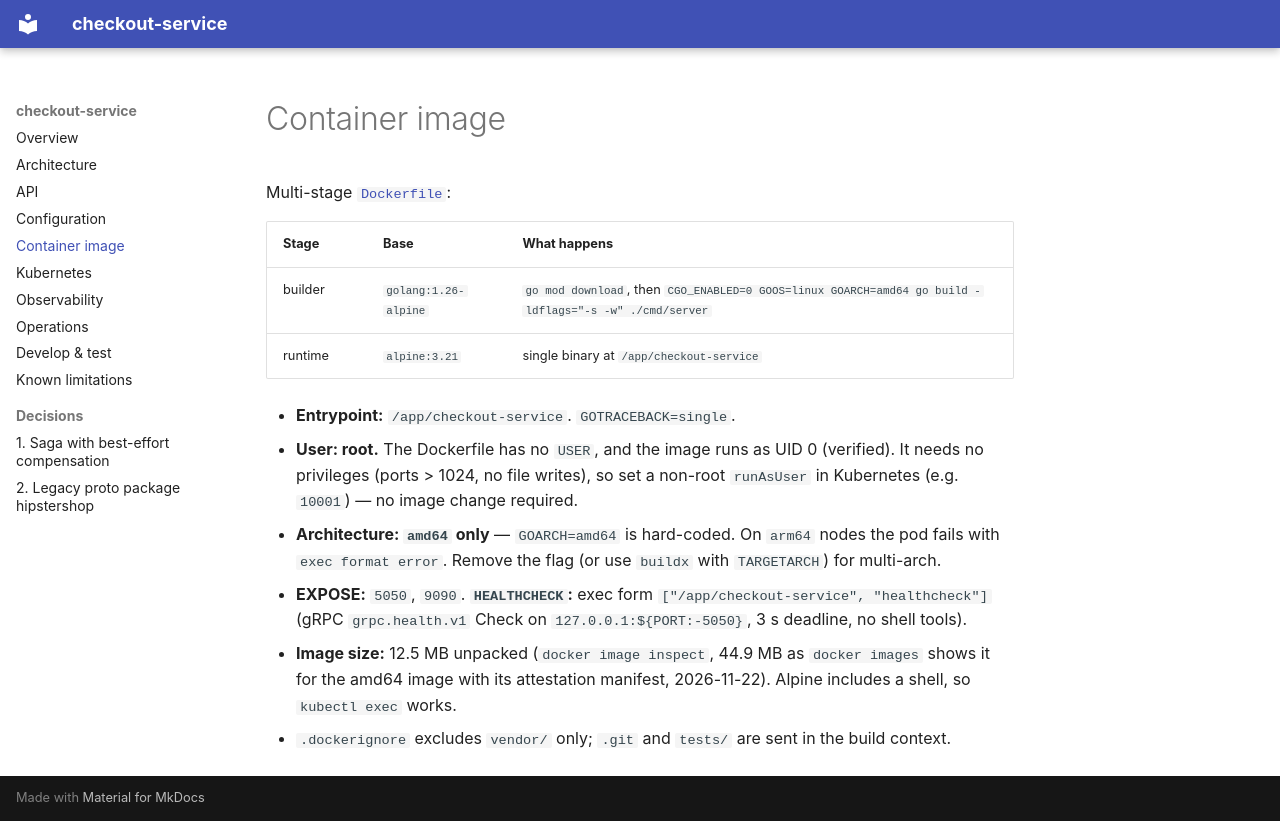

repository: platform-boutique/app-checkout-service · page: container-image/index.html · generator: mkdocs

# Container image

Multi-stage [`Dockerfile`](https://github.com/platform-boutique/app-checkout-service/tree/main/Dockerfile):

| Stage | Base | What happens |
|---|---|---|
| builder | `golang:1.26-alpine` | `go mod download`, then `CGO_ENABLED=0 GOOS=linux GOARCH=amd64 go build -ldflags="-s -w" ./cmd/server` |
| runtime | `alpine:3.21` | single binary at `/app/checkout-service` |

- **Entrypoint:** `/app/checkout-service`. `GOTRACEBACK=single`.
- **User: root.** The Dockerfile has no `USER`, and the image runs as UID 0 (verified). It needs no privileges (ports > 1024, no file writes), so set a non-root `runAsUser` in Kubernetes (e.g. `10001`) — no image change required.
- **Architecture: `amd64` only** — `GOARCH=amd64` is hard-coded. On `arm64` nodes the pod fails with `exec format error`. Remove the flag (or use `buildx` with `TARGETARCH`) for multi-arch.
- **EXPOSE:** `5050`, `9090`. **`HEALTHCHECK`:** exec form `["/app/checkout-service", "healthcheck"]` (gRPC `grpc.health.v1` Check on `127.0.0.1:${PORT:-5050}`, 3 s deadline, no shell tools).
- **Image size:** 12.5 MB unpacked (`docker image inspect`, 44.9 MB as `docker images` shows it for the amd64 image with its attestation manifest, 2026-11-22). Alpine includes a shell, so `kubectl exec` works.
- `.dockerignore` excludes `vendor/` only; `.git` and `tests/` are sent in the build context.
